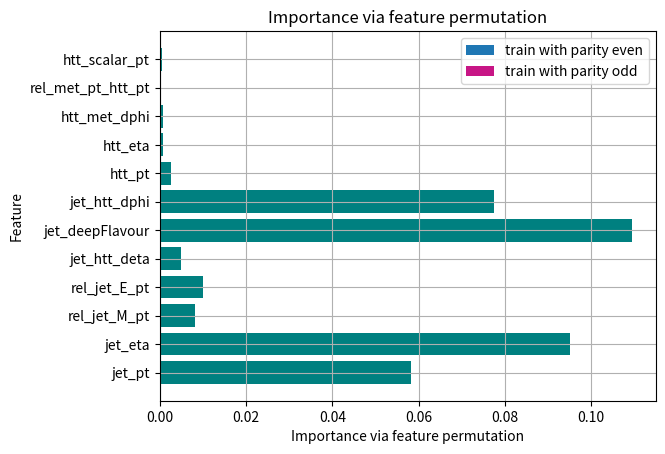

Write Python code to recreate this figure.
# Create feature importance plots
import numpy as np
import matplotlib.pyplot as plt
import pandas as pd

var_par0 = ['jet_pt', 'jet_eta', 'rel_jet_M_pt', 'rel_jet_E_pt', 'jet_htt_deta', 'jet_deepFlavour', 'jet_htt_dphi', 'htt_pt', 'htt_eta', 'htt_met_dphi', 'rel_met_pt_htt_pt', 'htt_scalar_pt']
var_score_par0 = [0.05816585, 0.09522861, 0.008184969, 0.009945214, 0.004855454, 0.1095351, 0.077480555, 0.002496481, 0.0007056594, 0.0006699562, 0.0003286004, 0.0004941821]

var_par1 = ['jet_pt', 'jet_eta', 'rel_jet_M_pt', 'rel_jet_E_pt', 'jet_htt_deta', 'jet_deepFlavour', 'jet_htt_dphi', 'htt_pt', 'htt_eta', 'htt_met_dphi', 'rel_met_pt_htt_pt', 'htt_scalar_pt']
var_score_par1 = [0.057702005, 0.094718635, 0.007929444, 0.009313524, 0.004612088, 0.10868251, 0.07647717, 0.0023852587, 0.0004775524, 0.0007380843, 0.00017881393, 0.00037288666]

ind = np.arange(len(var_score_par0))
fig, ax = plt.subplots()

width = 0.35 # the width of the bars
p1 = ax.barh(ind + width/2, var_score_par0, width)

p2 = ax.barh(ind - width/2, var_score_par1, width, color='mediumvioletred')

ax.set_title("Importance via feature permutation")
ax.set_ylabel('Feature')

ax.legend((p1[0], p2[0]), ('train with parity even', 'train with parity odd'))
ax.set_yticks(range(len(var_score_par1)))
ax.set_yticklabels(('jet_pt', 'jet_eta', 'rel_jet_M_pt', 'rel_jet_E_pt', 'jet_htt_deta', 'jet_deepFlavour', 'jet_htt_dphi', 'htt_pt', 'htt_eta', 'htt_met_dphi', 'rel_met_pt_htt_pt', 'htt_scalar_pt'))
plt.xlabel("Importance via feature permutation")

ax.autoscale_view()
plt.savefig("feature_importance_both.pdf", dpi=300, bbox_inches='tight')

#for only one training
plt.barh(var_par0, var_score_par0, color='teal')
plt.ylabel("Feature")
plt.xlabel("Importance via feature permutation")
plt.grid(True)
plt.draw()
plt.savefig("feature_importance_v2.png",  dpi=300, bbox_inches='tight')

plt.close()
